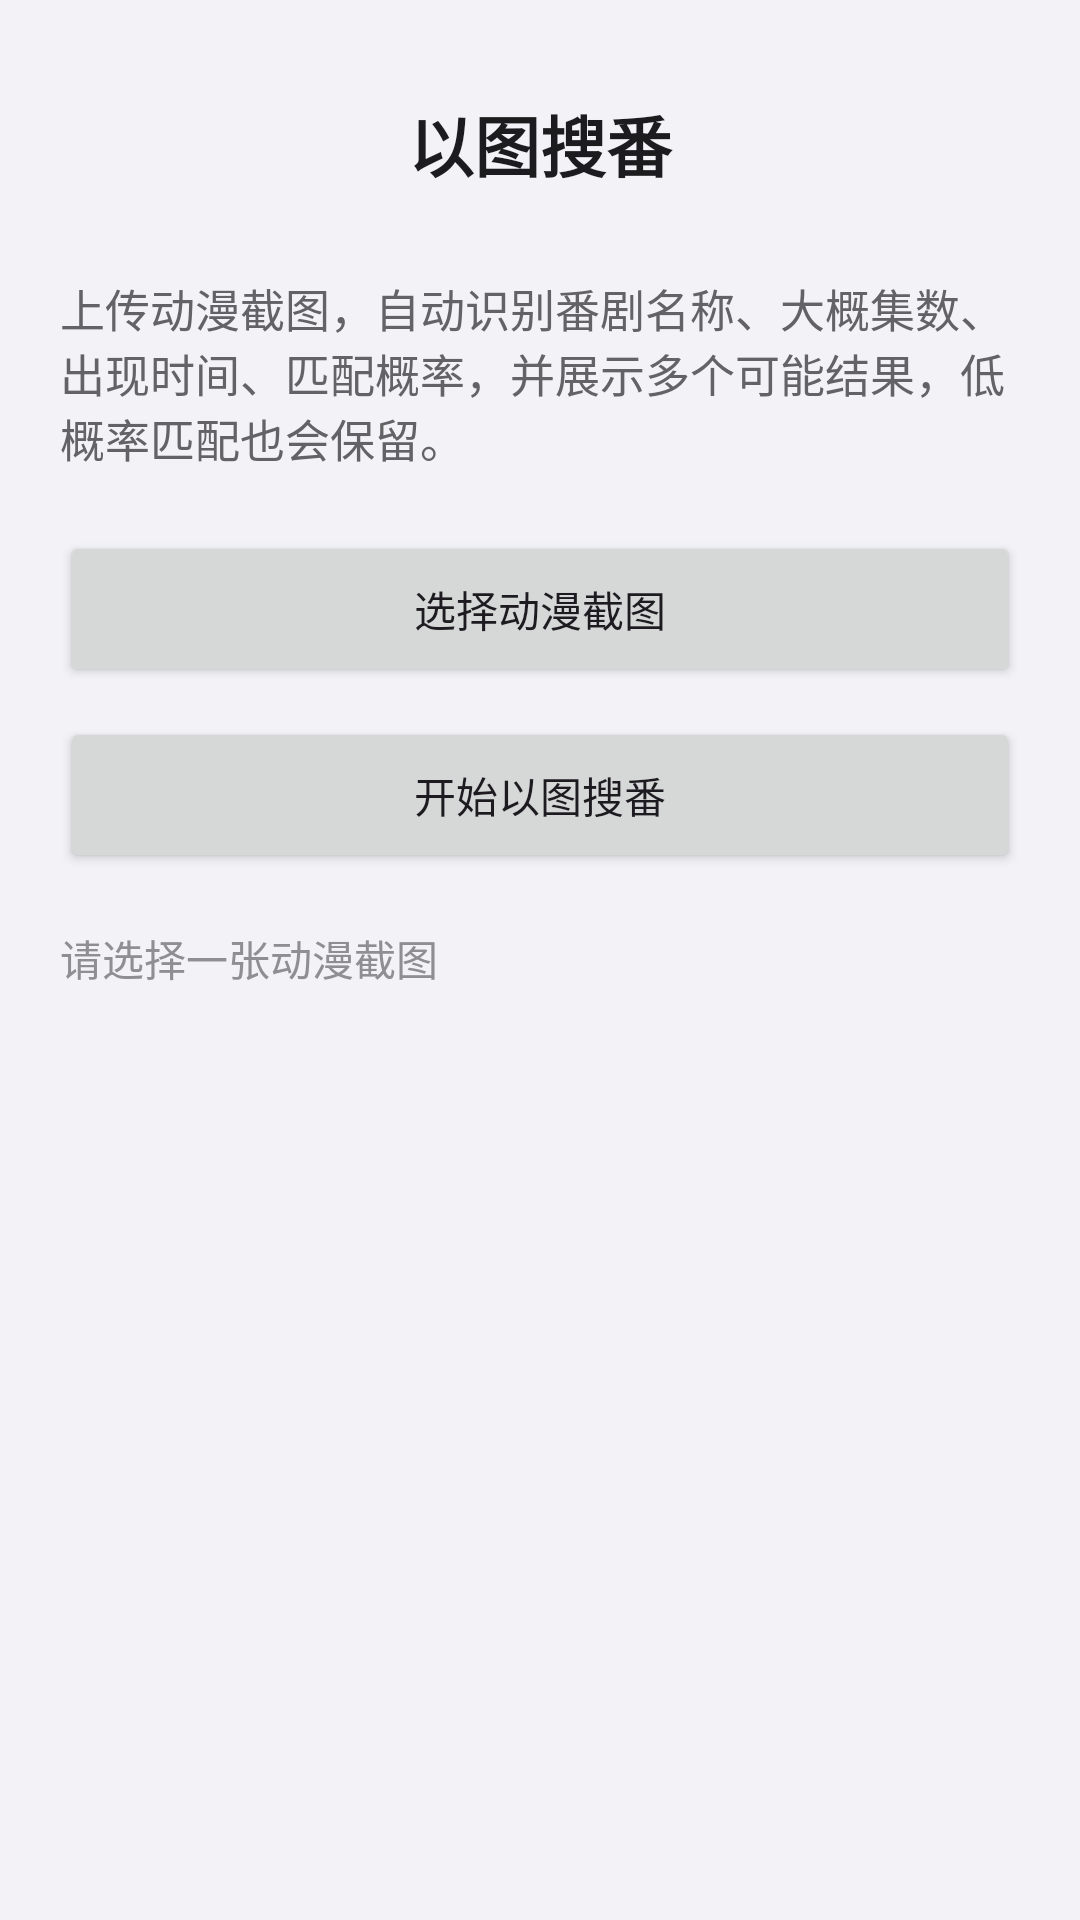

Android layout source for this screen:
<!-- AndroidManifest.xml: application theme Theme.YunoTools -->
<!-- res/layout/activity_anime_search.xml -->
<?xml version="1.0" encoding="utf-8"?>
<ScrollView xmlns:android="http://schemas.android.com/apk/res/android"
    android:layout_width="match_parent"
    android:layout_height="match_parent"
    android:background="#F2F2F7">

    <LinearLayout
        android:layout_width="match_parent"
        android:layout_height="wrap_content"
        android:orientation="vertical"
        android:padding="20dp">

        <LinearLayout
            android:layout_width="match_parent"
            android:layout_height="56dp"
            android:gravity="center_vertical"
            android:orientation="horizontal">

            <ImageButton
                android:id="@+id/btnBack"
                android:layout_width="44dp"
                android:layout_height="44dp"
                android:background="@android:color/transparent"
                android:src="@drawable/ic_back" />

            <TextView
                android:layout_width="0dp"
                android:layout_height="wrap_content"
                android:layout_weight="1"
                android:gravity="center"
                android:text="以图搜番"
                android:textColor="#1C1C1E"
                android:textSize="22sp"
                android:textStyle="bold" />

            <Space android:layout_width="44dp" android:layout_height="44dp" />
        </LinearLayout>

        <ImageView
            android:id="@+id/ivAnimePreview"
            android:layout_width="match_parent"
            android:layout_height="220dp"
            android:layout_marginTop="16dp"
            android:background="#FFFFFF"
            android:scaleType="centerCrop"
            android:visibility="gone" />

        <TextView
            android:layout_width="match_parent"
            android:layout_height="wrap_content"
            android:layout_marginTop="16dp"
            android:text="上传动漫截图，自动识别番剧名称、大概集数、出现时间、匹配概率，并展示多个可能结果，低概率匹配也会保留。"
            android:textColor="#636366"
            android:textSize="15sp" />

        <Button
            android:id="@+id/btnPickAnimeImage"
            android:layout_width="match_parent"
            android:layout_height="52dp"
            android:layout_marginTop="20dp"
            android:text="选择动漫截图" />

        <Button
            android:id="@+id/btnSearchAnime"
            android:layout_width="match_parent"
            android:layout_height="52dp"
            android:layout_marginTop="10dp"
            android:text="开始以图搜番" />

        <TextView
            android:id="@+id/tvAnimeStatus"
            android:layout_width="match_parent"
            android:layout_height="wrap_content"
            android:layout_marginTop="18dp"
            android:text="请选择一张动漫截图"
            android:textColor="#8E8E93"
            android:textSize="14sp" />

        <LinearLayout
            android:id="@+id/llAnimeResults"
            android:layout_width="match_parent"
            android:layout_height="wrap_content"
            android:orientation="vertical" />
    </LinearLayout>
</ScrollView>
<!-- resources referenced by this layout -->
<resources>
  <style name="Theme.YunoTools" parent="Theme.Material3.Light.NoActionBar">
          <item name="colorPrimary">@color/primary</item>
          <item name="colorPrimaryDark">@color/primary_dark</item>
          <item name="colorAccent">@color/accent</item>
          <item name="android:statusBarColor">#F2F2F7</item>
          <item name="android:windowLightStatusBar">true</item>
          <item name="android:navigationBarColor">@android:color/white</item>
          <item name="android:windowLightNavigationBar">true</item>
      </style>
  <color name="primary">#536579</color>
  <color name="primary_dark">#405365</color>
  <color name="accent">#71859A</color>
</resources>
